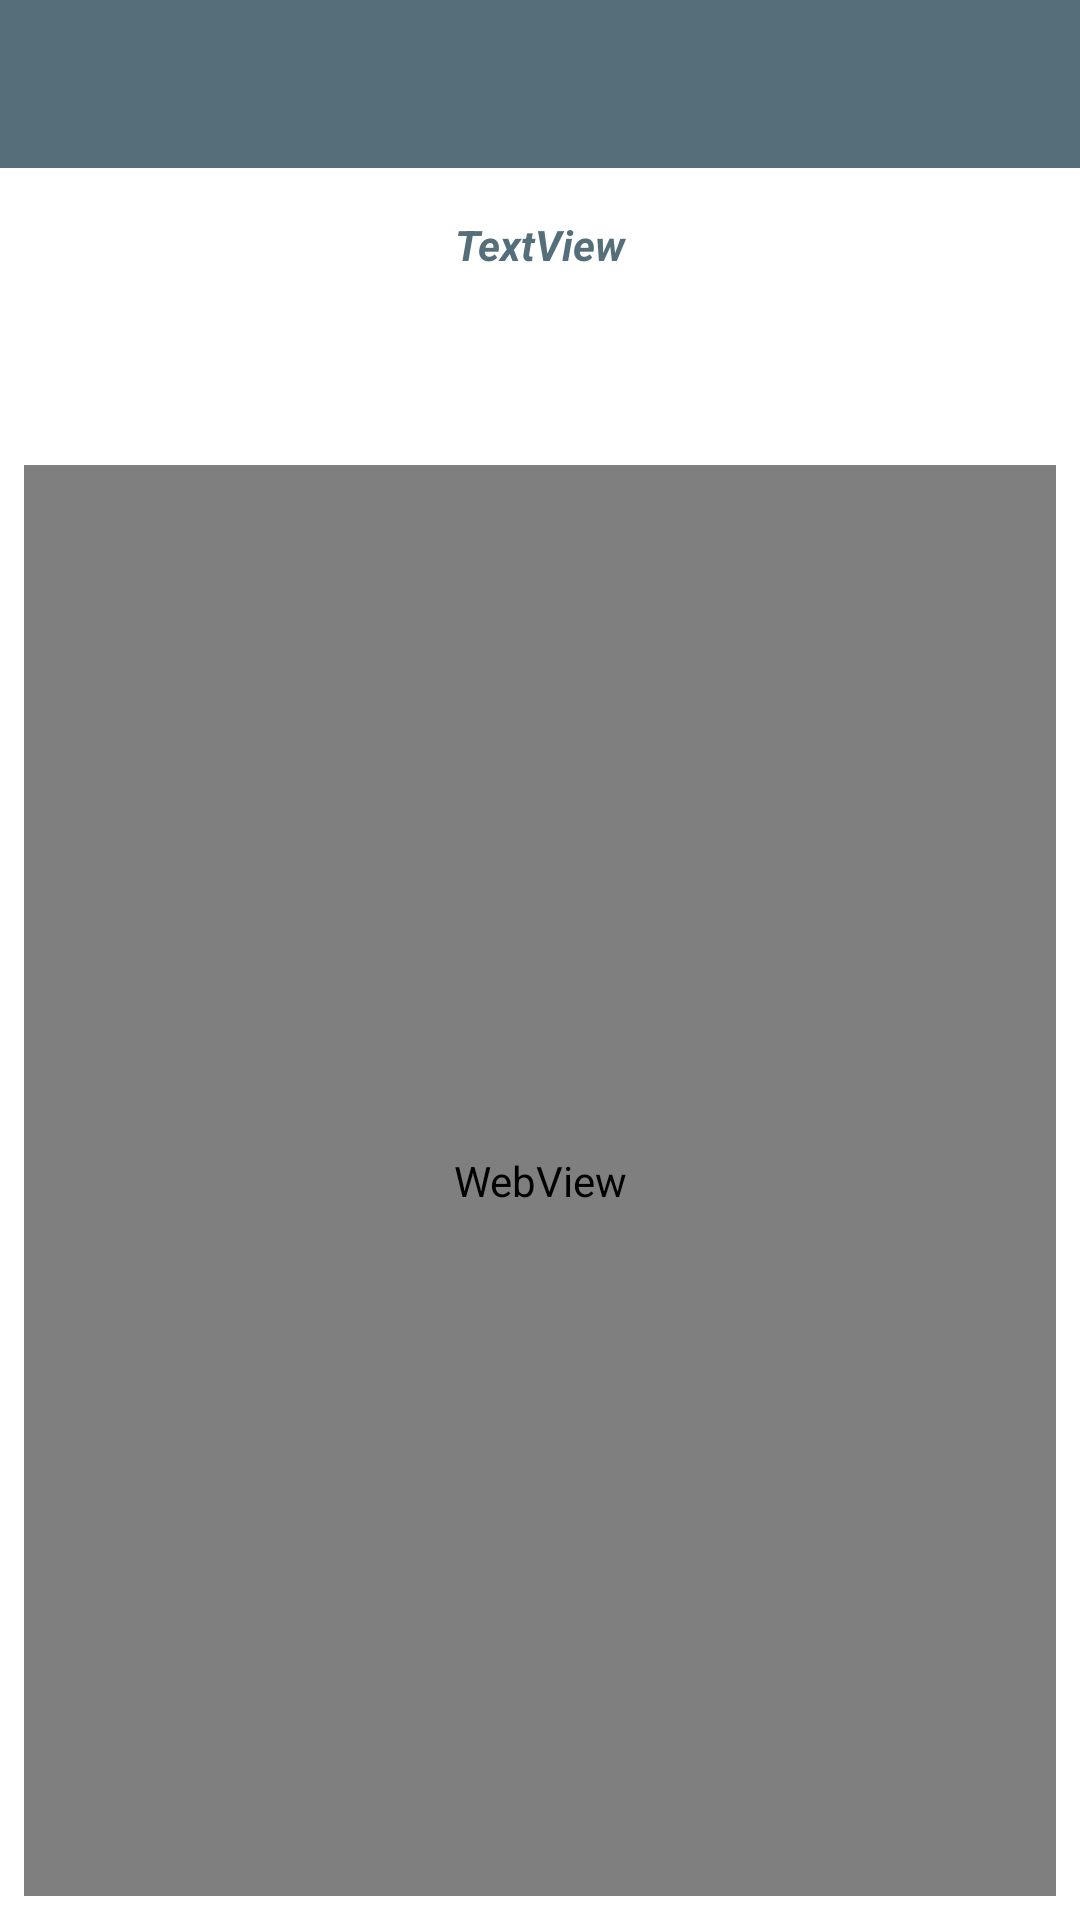

Android layout source for this screen:
<!-- AndroidManifest.xml: application theme AppTheme -->
<!-- res/layout/activity_view_post.xml -->
<?xml version="1.0" encoding="utf-8"?>
<androidx.constraintlayout.widget.ConstraintLayout xmlns:android="http://schemas.android.com/apk/res/android"
    xmlns:app="http://schemas.android.com/apk/res-auto"
    xmlns:tools="http://schemas.android.com/tools"
    android:layout_width="match_parent"
    android:background="@color/white"
    android:layout_height="match_parent"
    tools:context=".activity.ViewPostActivity">

    <WebView
        android:id="@+id/webView"
        android:layout_width="0dp"
        android:layout_height="0dp"
        android:layout_marginStart="8dp"
        android:layout_marginLeft="8dp"
        android:layout_marginTop="8dp"
        android:layout_marginEnd="8dp"
        android:layout_marginRight="8dp"
        android:layout_marginBottom="8dp"
        app:layout_constraintBottom_toBottomOf="parent"
        app:layout_constraintEnd_toEndOf="parent"
        app:layout_constraintHorizontal_bias="0.0"
        app:layout_constraintStart_toStartOf="parent"
        app:layout_constraintTop_toBottomOf="@+id/pgLoading"
        app:layout_constraintVertical_bias="1.0">

    </WebView>

    <ProgressBar
        android:id="@+id/pgLoading"
        style="?android:attr/progressBarStyle"
        android:layout_width="wrap_content"
        android:layout_height="wrap_content"
        android:layout_marginTop="8dp"
        app:layout_constraintEnd_toEndOf="parent"
        app:layout_constraintStart_toStartOf="parent"
        app:layout_constraintTop_toBottomOf="@+id/tvTime" />

    <androidx.appcompat.widget.Toolbar
        app:titleTextColor="@color/white"
        android:id="@+id/toolbar"
        android:layout_width="0dp"
        android:layout_height="wrap_content"
        android:background="?attr/colorPrimary"
        android:minHeight="?attr/actionBarSize"
        android:theme="@style/ToolbarTheme"
        app:layout_constraintEnd_toEndOf="parent"
        app:layout_constraintStart_toStartOf="parent"
        app:layout_constraintTop_toTopOf="parent" />

    <TextView
        android:textColor="@color/colorPrimary"
        android:textStyle="bold|italic"
        android:drawableLeft="@drawable/ic_access_time_black_24dp"
        android:drawablePadding="8dp"
        android:drawableTint="@color/colorPrimary"
        android:id="@+id/tvTime"
        android:layout_width="wrap_content"
        android:layout_height="wrap_content"
        android:layout_marginTop="16dp"
        android:text="TextView"
        app:layout_constraintEnd_toEndOf="parent"
        app:layout_constraintStart_toStartOf="parent"
        app:layout_constraintTop_toBottomOf="@+id/toolbar" />
</androidx.constraintlayout.widget.ConstraintLayout>
<!-- resources referenced by this layout -->
<resources>
  <color name="colorPrimary">#546e7a</color>
  <color name="white">#ffffff</color>
  <style name="ToolbarTheme" parent="@style/ThemeOverlay.AppCompat.ActionBar">
          <item name="colorControlNormal">@color/white</item>
      </style>
  <style name="AppTheme" parent="Theme.AppCompat.Light.NoActionBar">
          
          <item name="colorPrimary">@color/colorPrimary</item>
          <item name="colorPrimaryDark">@color/colorPrimaryDark</item>
          <item name="colorAccent">@color/colorAccent</item>
      </style>
  <color name="colorPrimaryDark">#29434e</color>
  <color name="colorAccent">#819ca9</color>
</resources>
